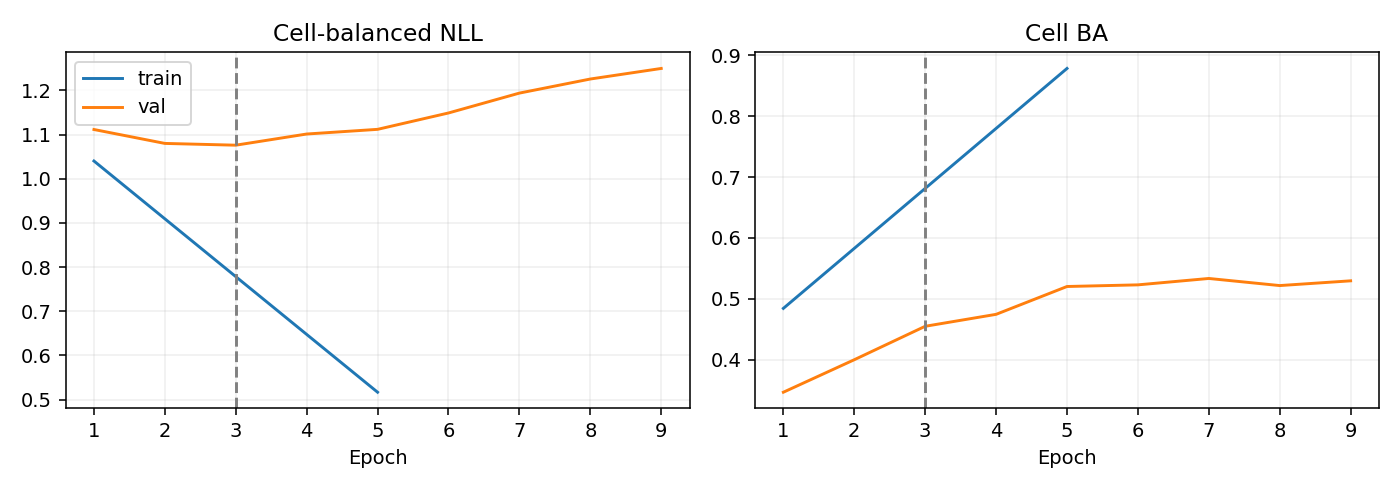

The data file committed next to this chart (first rows):
epoch, optimization_ce, train_nll, train_ba, val_nll, val_ba
1, 1.135, 1.04, 0.4842, 1.111, 0.3464
2, 0.9919, , , 1.08, 0.3998
3, 0.8725, , , 1.076, 0.4548
4, 0.7279, , , 1.101, 0.4744
5, 0.6331, 0.5166, 0.8786, 1.112, 0.5202
6, 0.5241, , , 1.149, 0.5229
7, 0.4485, , , 1.194, 0.5334
8, 0.4061, , , 1.226, 0.5217
9, 0.3532, , , 1.25, 0.5295
